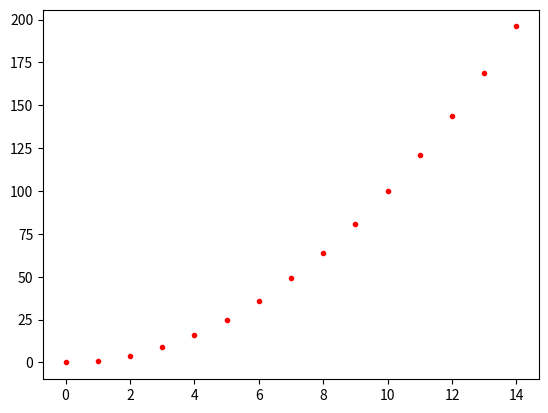

Here is the Python script that generated this plot:
import matplotlib.pyplot as plt
import numpy as np

x = np.arange(0, 15, 1)

plt.plot(x, x*x, 'r.')
plt.show()
